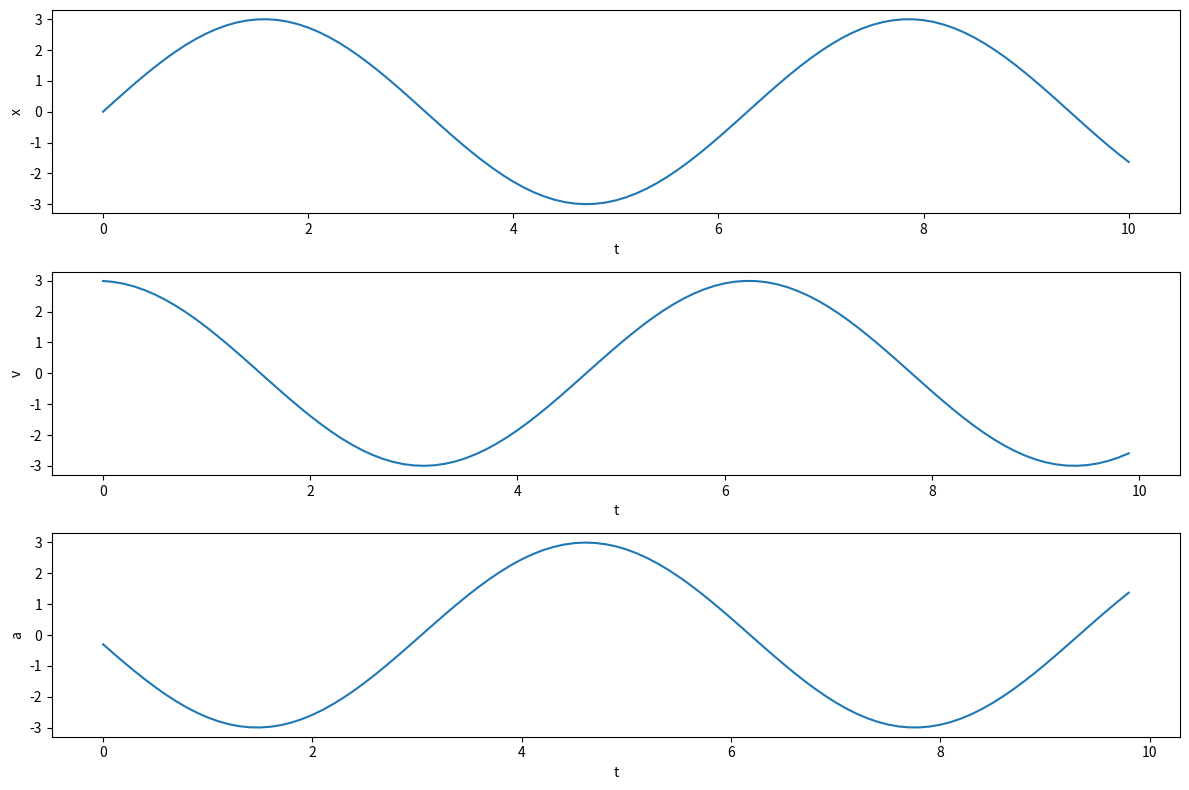

Reproduce this figure in Python. (Note: this script raises an exception after producing the figure.)
x,y,z = 1e17,-1e17,1

(x+y)+z

x+(y+z)

# Unstable solution to dz/dt
from math import pi

Z = complex(1.0, 0.0)  # z0 initial condition
omega = 1.0  # angular frequency 2*pi/period
dt = 2*pi/(200*omega)  # time step is 200 per period
t=0
# print initial information
print('t = {0}, Z = {1}, |Z| = {2}'.format(0.0, Z, abs(Z)))

for k in range(200):  # update z
    Z *= complex(1.0, dt)  # complex(1.0, dt) is 1+i*dt
    t+=dt
# print final information
print('t = {0}'.format(k*dt))
print('Z = {0}'.format(Z))
print('|Z| = {0}'.format(abs(Z)))

# Example to illustrate general procedure for mathematical modeling.
# Given position x(t) of a particle undergoing SHO,
# calculate velocity and acceleration using simple finite difference
import numpy as np  # import numpy
import matplotlib.pyplot as plt  # import figure functions

# 2. Discretize

#Define time grid and dependent variables
t = np.linspace(0, 10, 101)  # time array
N = len(t)  # number of time steps
x = np.empty(N)  # array of positions
v = np.empty(N-1)  # array of velocities
a = np.empty(N-2)  # array of accelerations

# 3. Initialize: define signal on discretized grid
x = 3.0*np.sin(t)

# 2. discretize and 4. evalutize (here, apply algorithm)
# Define velocity using finite differences: v = Delta x/Delta t
for k in range(len(x)-1):
    v[k] = (x[k+1]-x[k])/(t[k+1]-t[k])

# Define acceleration using finite differences: a = Delta v/Delta t
for k in range(len(x)-2):
    a[k] = (v[k+1]-v[k])/(t[k+1]-t[k])

# 5. Analyze
# print results
print("t is ", t)

print("x is ", x)

print("a is ", a) 

# plot results
plt.figure(figsize=(12,8))

plt.subplot(3, 1, 1)
plt.plot(t, x)
plt.xlabel('t')
plt.ylabel('x')

plt.subplot(3, 1, 2)
plt.plot(t[:N-1], v)
plt.xlabel('t')
plt.ylabel('v')

plt.subplot(3, 1, 3)
plt.plot(t[:N-2], a)
plt.xlabel('t')
plt.ylabel('a')

plt.tight_layout()
# plt.savefig('T01.pdf')  # saves a pdf figure on disk

#1. From keyboard, read radius $r$ and save.
#2. From keyboard, read angle $\theta$ in degrees and save.
#3. Do the conversion from degrees to angles ($\theta_r = \pi \theta/180$).
#4. Compute $(x, y) = r(\cos\theta_r, \sin\theta_r)$.
#5. Print result to screen.

# Re-import numpy, in case I am executing cells in random order
import numpy as np

# 1. From keyboard, read the radius and save.
r = float(input("Enter r:"))

# 2. From keyboard, read de angle $\theta$ in degrees and save.
theta_deg = float(input("Enter theta in degrees:"))

# 3. Do the conversion from degrees to angles ($\theta_r = \pi \theta/180$).
theta_r = np.pi*theta_deg/180.

# 4. Compute $(x, y) = r(\cos\theta_r, \sin\theta_r)$.
x = r * np.cos(theta_r)
y = r * np.sin(theta_r)

# 5. Print result to screen.
print("x = ", x, "y = ", y)

# Pseudocode:

# 1. Define decay constant tau, initial N0, and end time 5*tau
# 2. Initialize time and time array with 101 values
# 3. Compute dt the time step because we'll need it
# 4. Initialize a number array with same number of particles
# 5. Increment the N array with Euler: N[i+1] = N[i] - dt*N[i]/tau
# 6. Plot N vs. t

# Code that computes the number of radioactive atoms of uranium N
# as fct of time, given tau and N0 and using Euler method.
# Author: Nicolas Grisouard

# Re-import, in case I am executing cells in random order
import numpy as np
import matplotlib.pyplot as plt

# I skipped this cell in class: it is a conversion of the 
# half-life of U238 (which is easily found on Wikipedia)
# and the decay rate (which for some reason is not)
print("{0:1.3e}".format(4.468e9/np.log(2.)))

# 1. Define decay constant tau, initial N0, and end time 5*tau
tau = 6.446e9  # [s] tau for U238
N0 = 1e9  # [1] why not
t_end = 5*tau  # [s] the end of the simulation time

# 2. Initialize time array with 101 values
t_array = np.linspace(0, t_end, 101)
# 3. Compute dt the time step because we'll need it
dt = t_array[1] - t_array[0]
# 4. Initialize a number array with same number of elements
N_array = 0*t
N_array[0] = N0

# 5. Increment the N array with Euler: N[i+1] = N[i] - dt*N[i]/tau
for i in range(len(t_array)-1):  # I end at the second-to-last value
    N_array[i+1] = (1. - dt/tau)*N_array[i]

# 6. Plot N vs. t
plt.figure()
plt.plot(t_array, N_array)
plt.xlabel('t (a)')
plt.ylabel('N')
plt.grid()